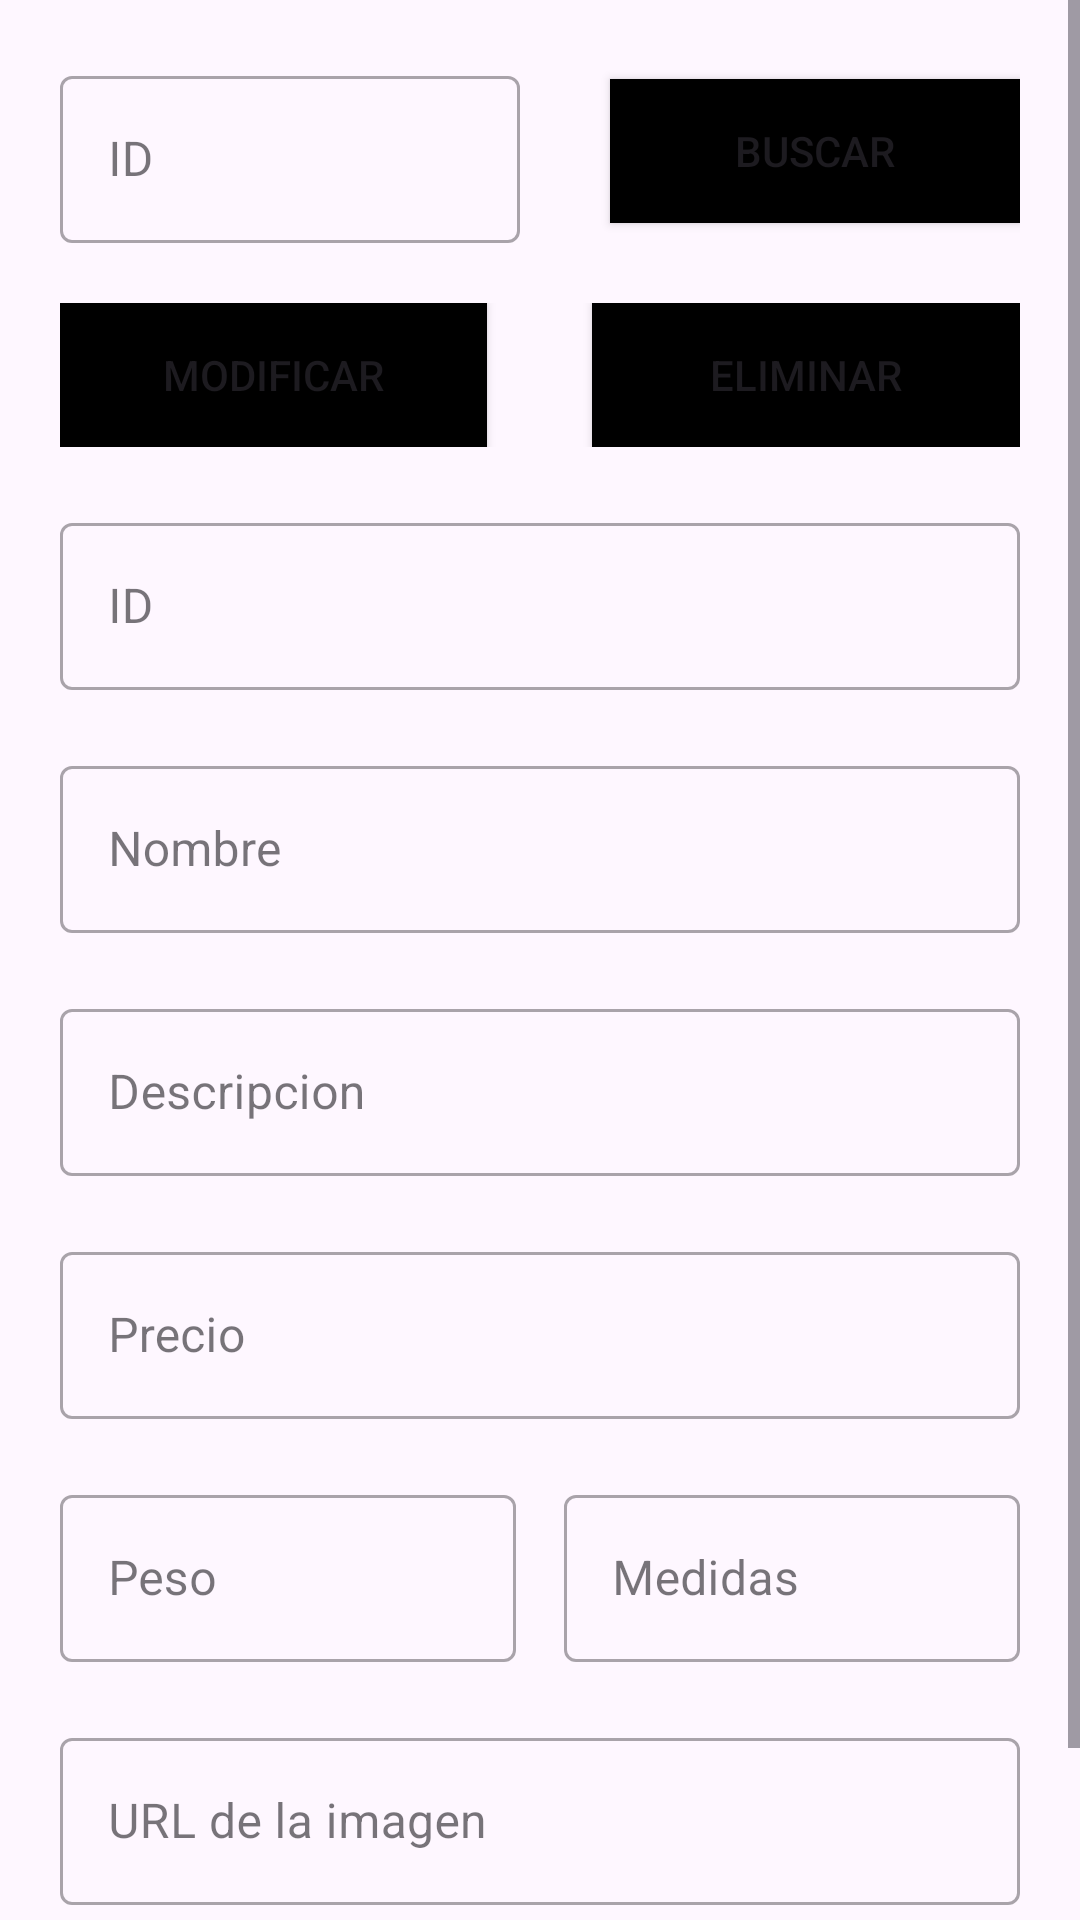

This screen was rendered from an Android layout file. Write that file and the resources it references.
<!-- AndroidManifest.xml: application theme Theme.Reysol -->
<!-- res/layout/activity_add_products.xml -->
<?xml version="1.0" encoding="utf-8"?>
<ScrollView xmlns:android="http://schemas.android.com/apk/res/android"
    xmlns:app="http://schemas.android.com/apk/res-auto"
    xmlns:tools="http://schemas.android.com/tools"
    android:layout_width="match_parent"
    android:layout_height="match_parent"
    tools:context=".SignUpClientsActivity">

    <LinearLayout
        android:layout_width="match_parent"
        android:layout_height="match_parent"
        android:paddingHorizontal="20dp"
        android:orientation="vertical">
        <LinearLayout
            android:layout_width="match_parent"
            android:layout_height="wrap_content"
            android:layout_marginTop="20dp"
            android:orientation="horizontal">

            <com.google.android.material.textfield.TextInputLayout
                style="@style/Widget.MaterialComponents.TextInputLayout.OutlinedBox"
                android:layout_width="wrap_content"
                android:layout_weight="2"
                android:layout_height="wrap_content"
                android:layout_marginRight="15dp"
                android:hint="ID">
                <com.google.android.material.textfield.TextInputEditText
                    android:id="@+id/txtSearch"
                    android:layout_width="match_parent"
                    android:layout_height="wrap_content"
                    android:inputType="number" />

            </com.google.android.material.textfield.TextInputLayout>

            <Button
                android:id="@+id/btnSearch"
                android:layout_weight="1"
                android:layout_marginLeft="15dp"
                android:layout_width="wrap_content"
                android:layout_height="wrap_content"
                android:layout_gravity="center"
                android:background="@drawable/btn_primary"
                app:backgroundTint="@color/secondary"
                android:text="BUSCAR"/>

        </LinearLayout>

        <LinearLayout
            android:layout_width="match_parent"
            android:layout_height="wrap_content"
            android:layout_marginTop="20dp"
            android:orientation="horizontal">

            <Button
                android:id="@+id/btnUpdate"
                android:layout_weight="1"
                android:layout_marginRight="15dp"
                android:layout_width="wrap_content"
                android:layout_height="wrap_content"
                android:layout_gravity="center"
                android:background="@drawable/btn_primary"
                app:backgroundTint="@color/secondary"
                android:text="MODIFICAR"/>

            <Button
                android:id="@+id/btnDelete"
                android:layout_weight="1"
                android:layout_marginLeft="20dp"
                android:layout_width="wrap_content"
                android:layout_height="wrap_content"
                android:layout_gravity="center"
                android:background="@drawable/btn_primary"
                app:backgroundTint="@color/secondary"
                android:text="ELIMINAR"/>

        </LinearLayout>

        <com.google.android.material.textfield.TextInputLayout
            style="@style/Widget.MaterialComponents.TextInputLayout.OutlinedBox"
            android:layout_width="match_parent"
            android:layout_height="wrap_content"
            android:layout_marginTop="20dp"
            android:hint="ID">
            <com.google.android.material.textfield.TextInputEditText
                android:id="@+id/txtId"
                android:layout_width="match_parent"
                android:layout_height="wrap_content"
                android:inputType="number" />

        </com.google.android.material.textfield.TextInputLayout>

        <com.google.android.material.textfield.TextInputLayout
            style="@style/Widget.MaterialComponents.TextInputLayout.OutlinedBox"
            android:layout_width="match_parent"
            android:layout_height="wrap_content"
            android:layout_marginTop="20dp"
            android:hint="Nombre">
            <com.google.android.material.textfield.TextInputEditText
                android:id="@+id/txtName"
                android:layout_width="match_parent"
                android:layout_height="wrap_content"
                android:inputType="text" />

        </com.google.android.material.textfield.TextInputLayout>

        <com.google.android.material.textfield.TextInputLayout
            style="@style/Widget.MaterialComponents.TextInputLayout.OutlinedBox"
            android:layout_width="match_parent"
            android:layout_height="wrap_content"
            android:layout_marginTop="20dp"
            android:hint="Descripcion">
            <com.google.android.material.textfield.TextInputEditText
                android:id="@+id/txtDescription"
                android:layout_width="match_parent"
                android:layout_height="wrap_content"
                android:inputType="text" />

        </com.google.android.material.textfield.TextInputLayout>

        <com.google.android.material.textfield.TextInputLayout
            style="@style/Widget.MaterialComponents.TextInputLayout.OutlinedBox"
            android:layout_width="match_parent"
            android:layout_height="wrap_content"
            android:layout_marginTop="20dp"
            android:hint="Precio">
            <com.google.android.material.textfield.TextInputEditText
                android:id="@+id/txtPrice"
                android:layout_width="match_parent"
                android:layout_height="wrap_content"
                android:inputType="numberDecimal" />

        </com.google.android.material.textfield.TextInputLayout>

        <LinearLayout
            android:layout_width="match_parent"
            android:layout_height="wrap_content"
            android:layout_marginTop="20dp"
            android:orientation="horizontal">

            <com.google.android.material.textfield.TextInputLayout
                style="@style/Widget.MaterialComponents.TextInputLayout.OutlinedBox"
                android:layout_width="match_parent"
                android:layout_weight="1"
                android:layout_marginRight="8dp"
                android:layout_height="wrap_content"
                android:hint="Peso">
                <com.google.android.material.textfield.TextInputEditText
                    android:id="@+id/txtWeight"
                    android:layout_width="match_parent"
                    android:layout_height="wrap_content"
                    android:inputType="number" />

            </com.google.android.material.textfield.TextInputLayout>

            <com.google.android.material.textfield.TextInputLayout
                style="@style/Widget.MaterialComponents.TextInputLayout.OutlinedBox"
                android:layout_width="match_parent"
                android:layout_height="wrap_content"
                android:layout_weight="1"
                android:layout_marginLeft="8dp"
                android:hint="Medidas">
                <com.google.android.material.textfield.TextInputEditText
                    android:id="@+id/txtSizes"
                    android:layout_width="match_parent"
                    android:layout_height="wrap_content"
                    android:inputType="text" />

            </com.google.android.material.textfield.TextInputLayout>

        </LinearLayout>

        <com.google.android.material.textfield.TextInputLayout
            style="@style/Widget.MaterialComponents.TextInputLayout.OutlinedBox"
            android:layout_width="match_parent"
            android:layout_height="wrap_content"
            android:layout_marginTop="20dp"
            android:hint="URL de la imagen">
            <com.google.android.material.textfield.TextInputEditText
                android:id="@+id/txtImg"
                android:layout_width="match_parent"
                android:layout_height="wrap_content"
                android:inputType="text" />

        </com.google.android.material.textfield.TextInputLayout>

        <Button
            android:id="@+id/btnAdd"
            android:layout_marginTop="20dp"
            android:layout_width="wrap_content"
            android:layout_height="wrap_content"
            android:layout_gravity="center"
            android:background="@drawable/btn_primary"
            app:backgroundTint="@color/secondary"
            android:text="Agregar Producto"/>
    </LinearLayout>

</ScrollView>
<!-- resources referenced by this layout -->
<resources>
  <color name="secondary">#FF000000</color>
  <!-- drawable btn_primary (drawable) -->
  <?xml version="1.0" encoding="utf-8"?>
  <shape android:shape="rectangle"
      xmlns:android="http://schemas.android.com/apk/res/android">
  <solid android:color="@color/secondary"/>
  </shape>
  <style name="Theme.Reysol" parent="Base.Theme.Reysol" />
  <style name="Base.Theme.Reysol" parent="Theme.Material3.DayNight.NoActionBar">
          
          
      </style>
</resources>
